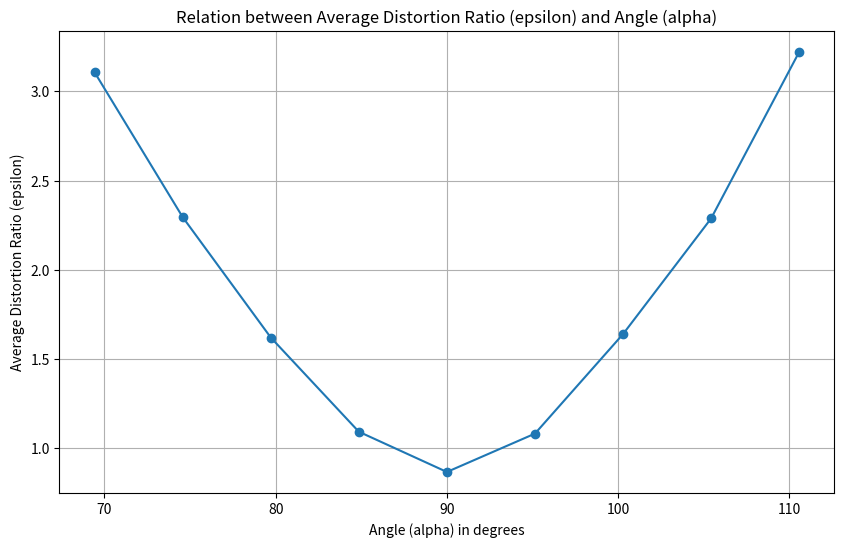

Here is the Python script that generated this plot:
import numpy as np
import matplotlib.pyplot as plt

def generate_points_in_sphere(n, num_points, radius=10):
    """Generate num_points uniformly distributed within a n-dimensional sphere."""
    points = np.random.randn(num_points, n)
    points /= np.linalg.norm(points, axis=1).reshape(-1, 1)
    r = np.random.uniform(0, radius**n, num_points) ** (1/n)
    points *= r.reshape(-1, 1)
    return points

def compute_distortion_ratios(points, W, A):
    """Compute distortion ratios for points transformed by matrix W."""
    B = points
    original_distances = np.linalg.norm(B - A, axis=1)
    A_prime = A @ W
    B_prime = B @ W
    transformed_distances = np.linalg.norm(B_prime - A_prime, axis=1)
    distortion_ratios = (transformed_distances / original_distances) - 1
    return distortion_ratios

def compute_alpha(points, dominant_basis):
    """Compute angles (alpha) between points and the dominant basis."""
    cos_alpha = (points @ dominant_basis) / (np.linalg.norm(points, axis=1) * np.linalg.norm(dominant_basis))
    alpha = np.arccos(np.clip(cos_alpha, -1, 1))
    return np.degrees(alpha)

# Parameters
n = 100
m = 5
num_points = 10000

# Generate n points in R^15 within a sphere with radius 10
points = generate_points_in_sphere(n, num_points)

# Generate random Gaussian matrix W of size 15x5
W = np.random.randn(n, m)

# Define a fixed point A
A = np.zeros(n)

# Compute distortion ratios
distortion_ratios = compute_distortion_ratios(points, W, A)

# Find the basis vector with the highest magnitude
basis_magnitudes = np.linalg.norm(W, axis=0)
highest_magnitude_index = np.argmax(basis_magnitudes)
highest_magnitude_basis = W[:, highest_magnitude_index]

# Compute angles (alpha) between points and the dominant basis
alphas = compute_alpha(points, highest_magnitude_basis)

# Calculate average distortion ratio for each angle bin
bins = np.linspace(0, 180, 36)  # Divide 0-180 degrees into 36 bins
bin_indices = np.digitize(alphas, bins)
bin_means = [distortion_ratios[bin_indices == i].mean() for i in range(1, len(bins))]

# Plot the relation between average distortion ratio and angle
plt.figure(figsize=(10, 6))
plt.plot(bins[:-1] + np.diff(bins)/2, bin_means, marker='o', linestyle='-')
plt.xlabel('Angle (alpha) in degrees')
plt.ylabel('Average Distortion Ratio (epsilon)')
plt.title('Relation between Average Distortion Ratio (epsilon) and Angle (alpha)')
plt.grid(True)
plt.show()
